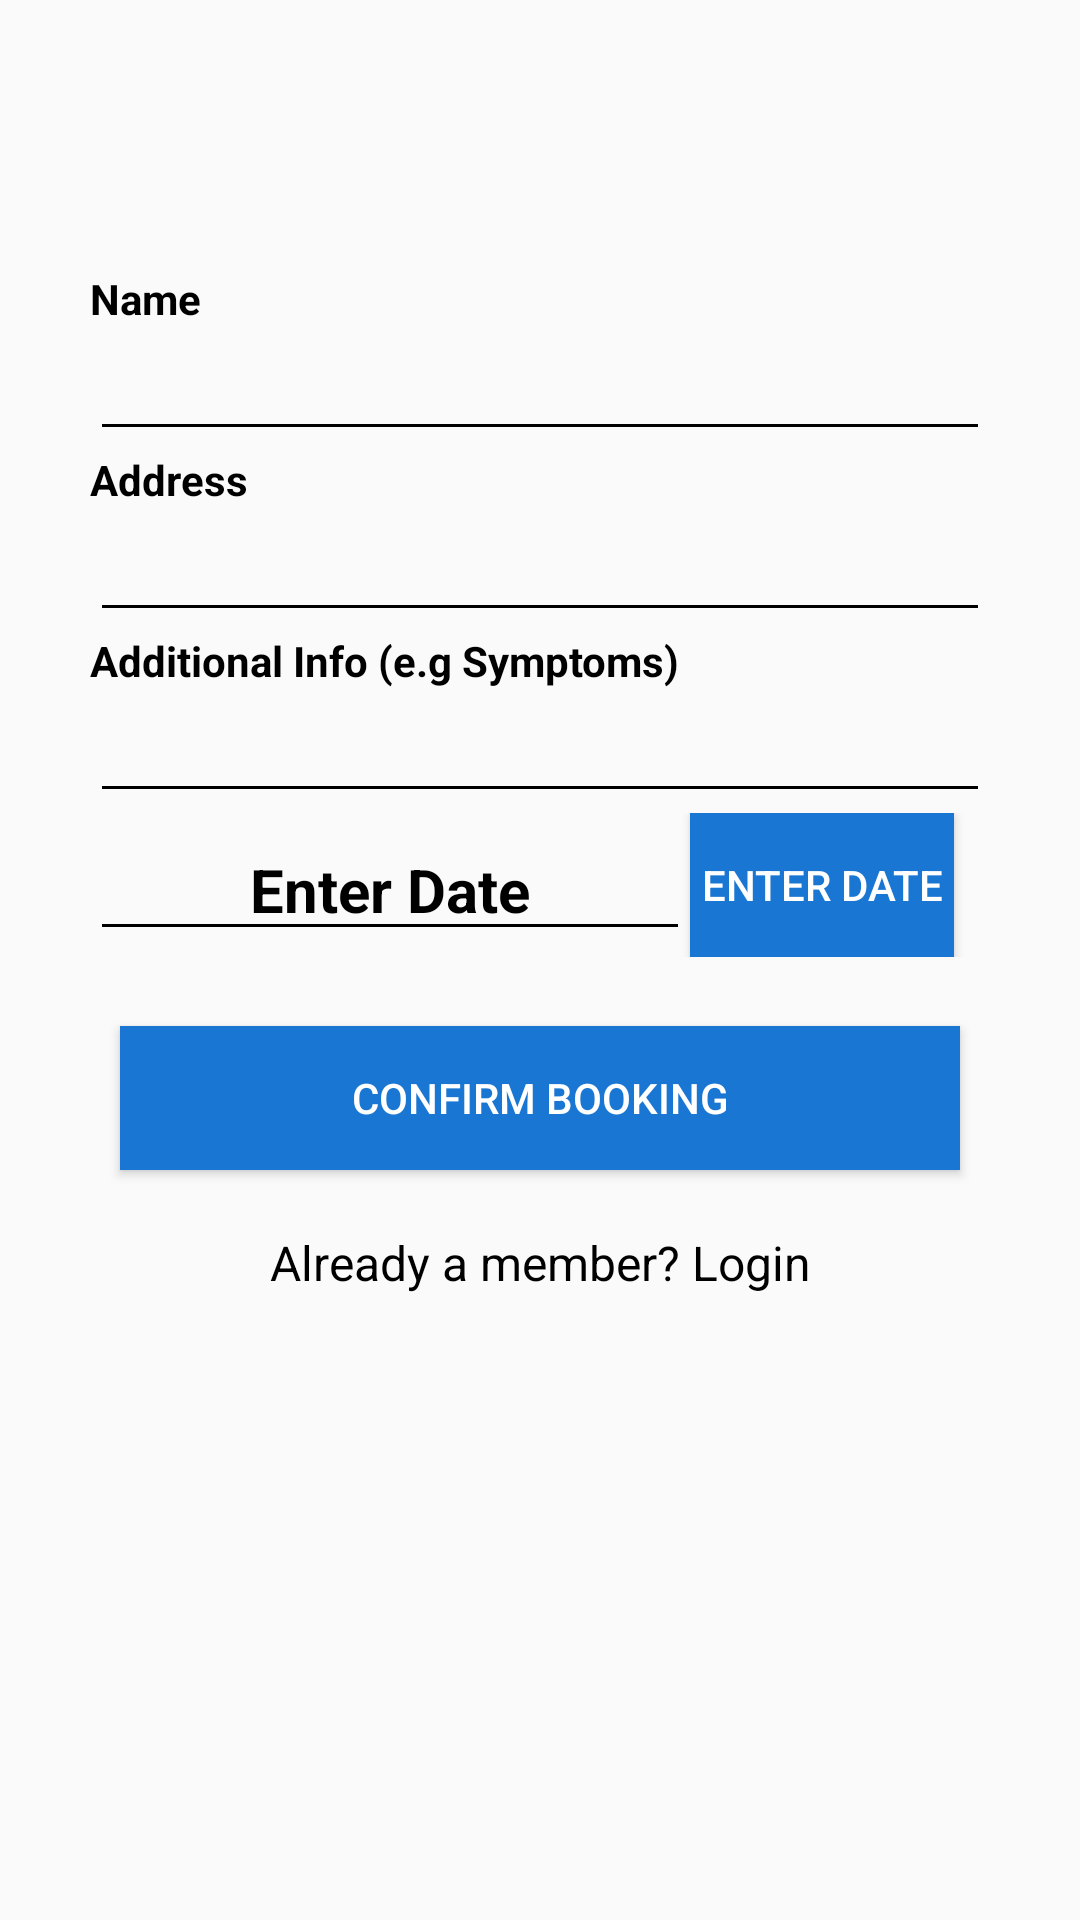

Reconstruct the res/layout file that produces this screen, plus the resources it refers to.
<!-- AndroidManifest.xml: application theme AppTheme -->
<!-- res/layout/activity_book_an_appointment.xml -->
<?xml version="1.0" encoding="utf-8"?>

<RelativeLayout
    xmlns:android="http://schemas.android.com/apk/res/android"
    android:layout_width="match_parent"
    android:background="@drawable/nil"
    android:padding="30dp"
    android:layout_height="match_parent">

    <LinearLayout
        android:id="@+id/ll1"
        android:layout_width="match_parent"
        android:layout_marginTop="60dp"
        android:orientation="vertical"
        android:layout_height="wrap_content">
        <TextView
            android:layout_width="wrap_content"
            android:layout_height="wrap_content"
android:textStyle="bold"
            android:text="Name"
            android:textColor="@color/black"/>
        <EditText
            android:id="@+id/name"

            android:layout_width="match_parent"
            android:layout_height="wrap_content"

            />


    </LinearLayout>
    <LinearLayout
        android:id="@+id/ll2"
        android:layout_width="match_parent"
        android:orientation="vertical"
        android:layout_below="@id/ll1"
        android:layout_height="wrap_content">
        <TextView
            android:layout_width="wrap_content"
            android:layout_height="wrap_content"
            android:textStyle="bold"
            android:text="Address"
            android:textColor="@color/black"/>
        <EditText
            android:id="@+id/address"
            android:layout_width="match_parent"
            android:layout_height="wrap_content"

            />


    </LinearLayout>
    <LinearLayout
        android:id="@+id/ll3"
        android:layout_width="match_parent"
        android:orientation="vertical"
        android:layout_below="@id/ll2"
        android:layout_height="wrap_content">
        <TextView
            android:layout_width="wrap_content"
            android:layout_height="wrap_content"
            android:textStyle="bold"
            android:text="Additional Info (e.g Symptoms)"
            android:textColor="@color/black"/>
        <EditText
            android:id="@+id/addiinfo"
            android:layout_width="match_parent"
            android:layout_height="wrap_content"

            />


    </LinearLayout>

    <LinearLayout
        android:layout_width="match_parent"
        android:layout_height="wrap_content"
        android:layout_below="@id/ll3"
        android:orientation="horizontal">

        <EditText
            android:id="@+id/text"
            android:layout_width="200dp"
            android:layout_height="wrap_content"
            android:textSize="20dp"
            android:textStyle="bold"
            android:textColor="@color/black"
            android:hint="Enter Date"

            android:gravity="center"
            android:layout_gravity="center"
            />
        <android.support.v7.widget.AppCompatButton
            android:id="@+id/enterdate"
            android:layout_width="wrap_content"
            android:layout_height="wrap_content"
            android:textColor="#ffffff"
            android:text="Enter date"
            android:background="@color/colorPrimaryDark"
            />

    </LinearLayout>

    <Button
        android:id="@+id/confirmbook"
        android:layout_width="match_parent"
        android:layout_height="wrap_content"
        android:layout_below="@id/ll3"
android:layout_marginRight="10dp"
        android:layout_marginLeft="10dp"
        android:layout_marginTop="71dp"

        android:background="@color/colorPrimaryDark"
        android:text="Confirm Booking"
        android:textColor="#ffffff" />

    <android.support.v7.widget.AppCompatTextView
        android:id="@+id/appCompatTextViewLoginLink"
        android:layout_width="fill_parent"
        android:layout_height="wrap_content"
      android:layout_marginTop="20dp"
        android:gravity="center"
        android:layout_below="@id/confirmbook"
        android:text="Already a member? Login"

        android:textColor="#000000"
        android:textSize="16dp" />



</RelativeLayout>
<!-- resources referenced by this layout -->
<resources>
  <color name="black">#000000</color>
  <color name="colorPrimaryDark">#1976D2</color>
  <style name="AppTheme" parent="Theme.AppCompat.Light.NoActionBar">
          <item name="colorPrimary">@color/colorPrimary</item>
          <item name="colorPrimaryDark">@color/colorPrimaryDark</item>
          <item name="colorAccent">#d50000</item>
          <item name="android:textColor">#d50000</item>
          <item name="android:textColorHint">#000000</item>
          <item name="colorControlNormal">#000000</item>
          <item name="colorControlActivated">#000000</item>
  
      </style>
  <color name="colorPrimary">#2196F3</color>
</resources>
